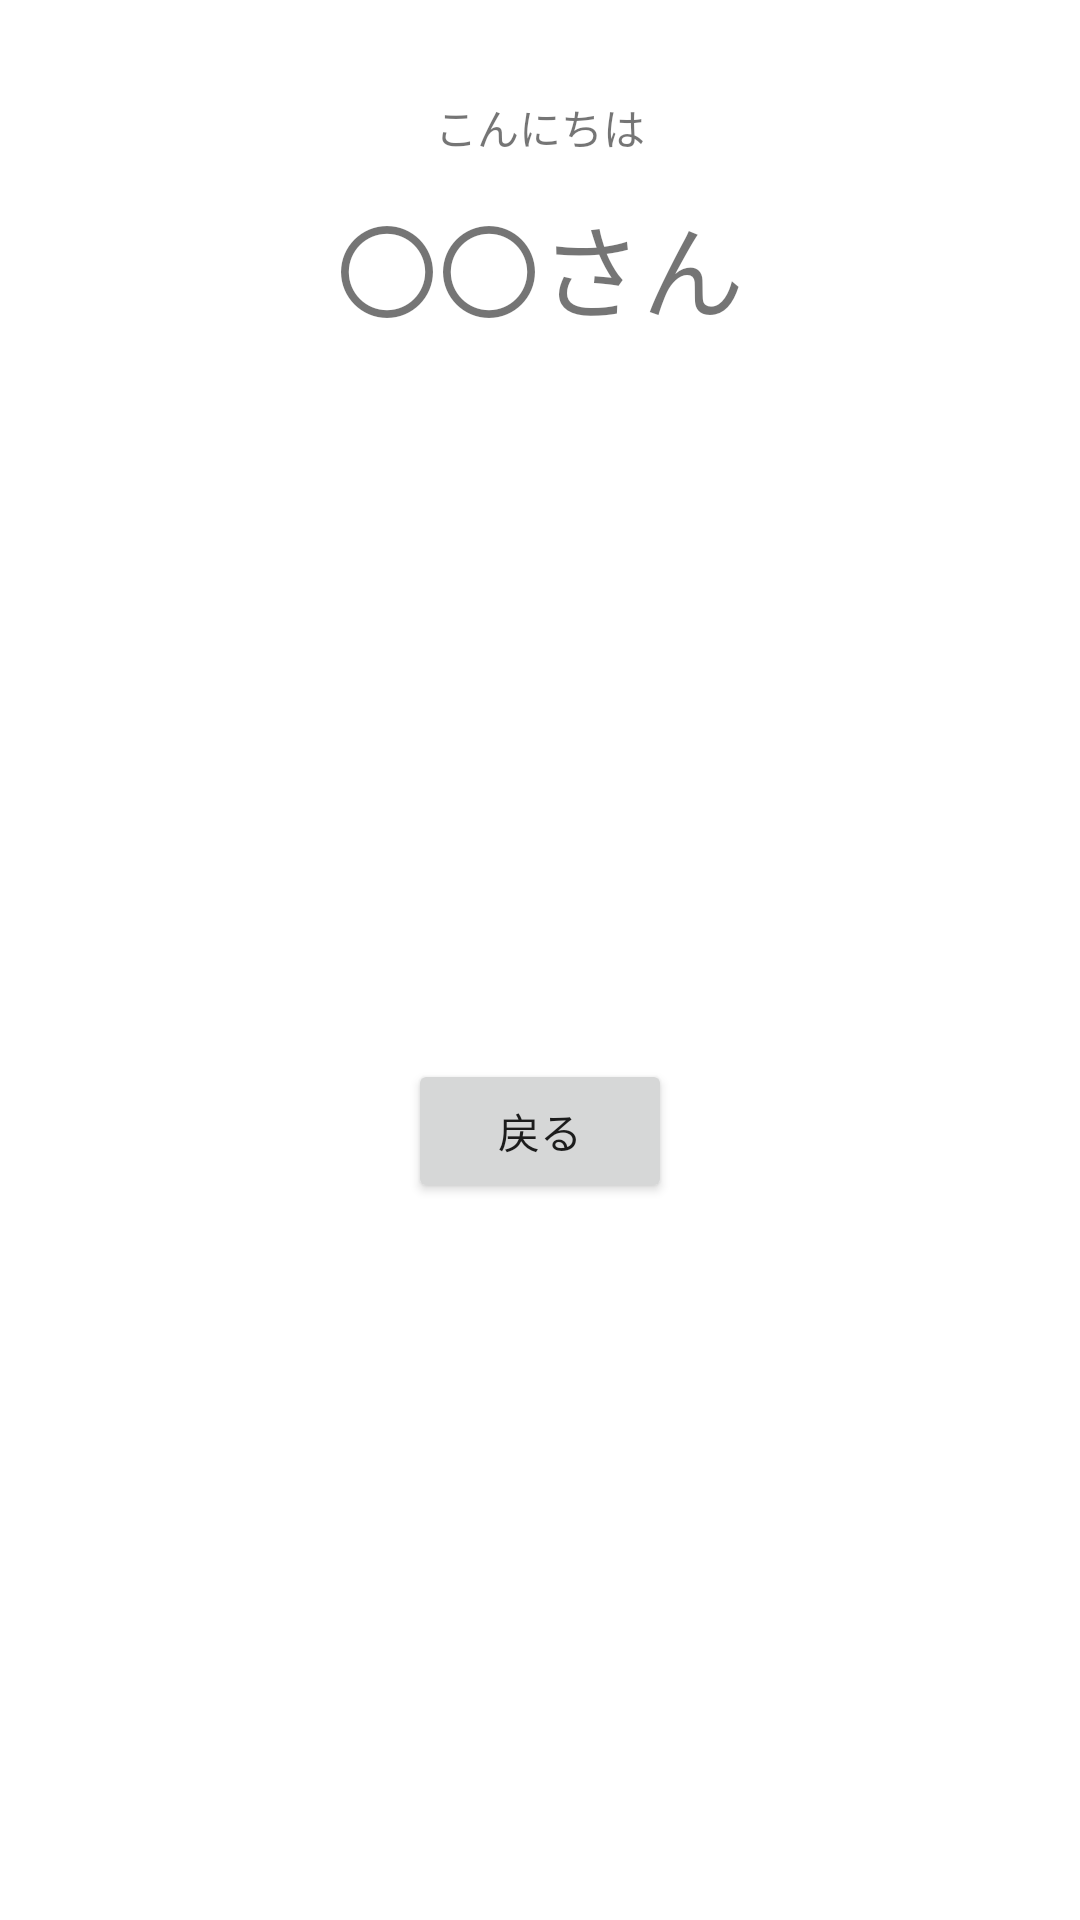

Android layout source for this screen:
<!-- AndroidManifest.xml: application theme Theme.OnamaeApp -->
<!-- res/layout/activity_second.xml -->
<?xml version="1.0" encoding="utf-8"?>
<androidx.constraintlayout.widget.ConstraintLayout xmlns:android="http://schemas.android.com/apk/res/android"
    xmlns:app="http://schemas.android.com/apk/res-auto"
    xmlns:tools="http://schemas.android.com/tools"
    android:layout_width="match_parent"
    android:layout_height="match_parent"
    tools:context=".SecondActivity">

    <TextView
        android:id="@+id/textView"
        android:layout_width="wrap_content"
        android:layout_height="wrap_content"
        android:layout_marginTop="32dp"
        android:text="@string/hello"
        app:layout_constraintEnd_toEndOf="parent"
        app:layout_constraintHorizontal_bias="0.5"
        app:layout_constraintStart_toStartOf="parent"
        app:layout_constraintTop_toTopOf="parent" />

    <TextView
        android:id="@+id/tvName"
        android:layout_width="wrap_content"
        android:layout_height="wrap_content"
        android:layout_marginTop="32dp"
        android:text="@string/tvName"
        android:textSize="34sp"
        app:layout_constraintEnd_toEndOf="parent"
        app:layout_constraintHorizontal_bias="0.5"
        app:layout_constraintStart_toStartOf="parent"
        app:layout_constraintTop_toTopOf="@id/textView" />

    <Button
        android:id="@+id/btnBack"
        android:layout_width="wrap_content"
        android:layout_height="wrap_content"
        android:text="@string/back"
        app:layout_constraintBottom_toBottomOf="parent"
        app:layout_constraintEnd_toEndOf="parent"
        app:layout_constraintHorizontal_bias="0.5"
        app:layout_constraintStart_toStartOf="parent"
        app:layout_constraintTop_toBottomOf="@+id/tvName"
        app:layout_constraintVertical_bias="0.5" />
</androidx.constraintlayout.widget.ConstraintLayout>
<!-- resources referenced by this layout -->
<resources>
  <string name="back">戻る</string>
  <string name="hello">こんにちは</string>
  <string name="tvName">〇〇さん</string>
  <style name="Theme.OnamaeApp" parent="Theme.MaterialComponents.DayNight.DarkActionBar">
          
          <item name="colorPrimary">@color/purple_500</item>
          <item name="colorPrimaryVariant">@color/purple_700</item>
          <item name="colorOnPrimary">@color/white</item>
          
          <item name="colorSecondary">@color/teal_200</item>
          <item name="colorSecondaryVariant">@color/teal_700</item>
          <item name="colorOnSecondary">@color/black</item>
          
          <item name="android:statusBarColor">?attr/colorPrimaryVariant</item>
          
      </style>
  <!-- not gathered from this repository: default colours our renderer supplied (Android Studio template values) -->
  <color name="purple_500">#FF6200EE</color>
  <color name="purple_700">#FF3700B3</color>
  <color name="teal_200">#FF03DAC5</color>
  <color name="teal_700">#FF018786</color>
  <color name="black">#FF000000</color>
  <color name="white">#FFFFFFFF</color>
</resources>
